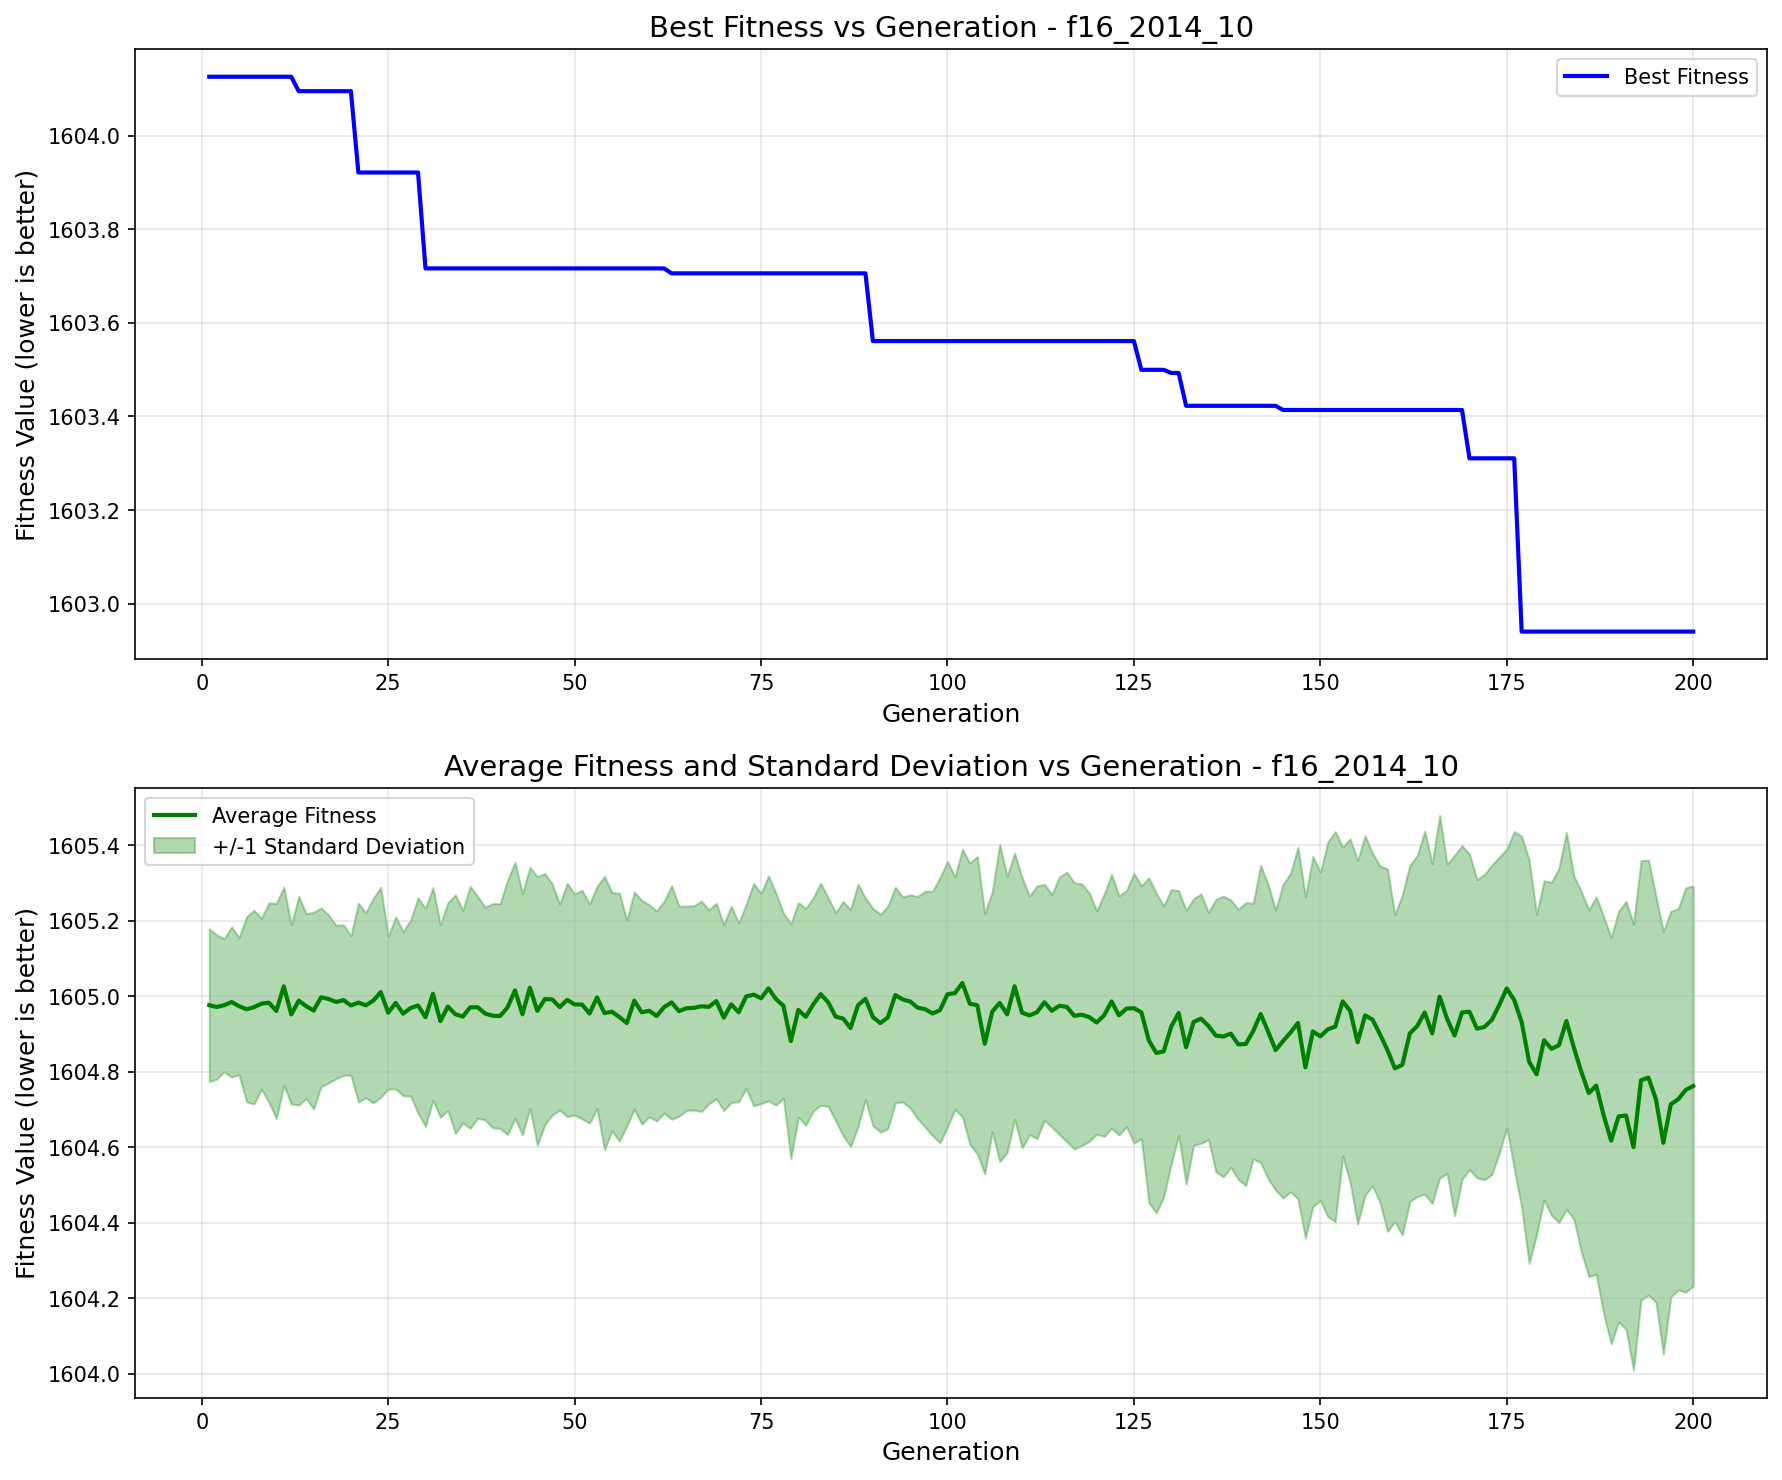

The data file committed next to this chart (first rows):
generation, best_fitness, best_individual, mean_fitness, std_dev
1, 1604, [0, 1, 1, 0, 1, 1, 1, 1, 1, 0, 1, 0, 0, …, 1605, 0.2026
2, 1604, [0, 1, 1, 0, 1, 1, 1, 1, 1, 0, 1, 0, 0, …, 1605, 0.191
3, 1604, [0, 1, 1, 0, 1, 1, 1, 1, 1, 0, 1, 0, 0, …, 1605, 0.1763
4, 1604, [0, 1, 1, 0, 1, 1, 1, 1, 1, 0, 1, 0, 0, …, 1605, 0.1991
5, 1604, [0, 1, 1, 0, 1, 1, 1, 1, 1, 0, 1, 0, 0, …, 1605, 0.1816
6, 1604, [0, 1, 1, 0, 1, 1, 1, 1, 1, 0, 1, 0, 0, …, 1605, 0.2452
7, 1604, [0, 1, 1, 0, 1, 1, 1, 1, 1, 0, 1, 0, 0, …, 1605, 0.2566
8, 1604, [0, 1, 1, 0, 1, 1, 1, 1, 1, 0, 1, 0, 0, …, 1605, 0.2263
9, 1604, [0, 1, 1, 0, 1, 1, 1, 1, 1, 0, 1, 0, 0, …, 1605, 0.2643
10, 1604, [0, 1, 1, 0, 1, 1, 1, 1, 1, 0, 1, 0, 0, …, 1605, 0.2849
11, 1604, [0, 1, 1, 0, 1, 1, 1, 1, 1, 0, 1, 0, 0, …, 1605, 0.2628
12, 1604, [0, 1, 1, 0, 1, 1, 1, 1, 1, 0, 1, 0, 0, …, 1605, 0.237
13, 1604, [0, 0, 1, 0, 1, 0, 1, 1, 1, 1, 0, 1, 1, …, 1605, 0.2766
14, 1604, [0, 0, 1, 0, 1, 0, 1, 1, 1, 1, 0, 1, 1, …, 1605, 0.2447
15, 1604, [0, 0, 1, 0, 1, 0, 1, 1, 1, 1, 0, 1, 1, …, 1605, 0.2604
16, 1604, [0, 0, 1, 0, 1, 0, 1, 1, 1, 1, 0, 1, 1, …, 1605, 0.2366
17, 1604, [0, 0, 1, 0, 1, 0, 1, 1, 1, 1, 0, 1, 1, …, 1605, 0.2225
18, 1604, [0, 0, 1, 0, 1, 0, 1, 1, 1, 1, 0, 1, 1, …, 1605, 0.2034
19, 1604, [0, 0, 1, 0, 1, 0, 1, 1, 1, 1, 0, 1, 1, …, 1605, 0.1992
20, 1604, [0, 0, 1, 0, 1, 0, 1, 1, 1, 1, 0, 1, 1, …, 1605, 0.1849
21, 1604, [0, 0, 1, 0, 1, 0, 1, 1, 1, 1, 1, 1, 0, …, 1605, 0.2633
22, 1604, [0, 0, 1, 0, 1, 0, 1, 1, 1, 1, 1, 1, 0, …, 1605, 0.2452
23, 1604, [0, 0, 1, 0, 1, 0, 1, 1, 1, 1, 1, 1, 0, …, 1605, 0.2713
24, 1604, [0, 0, 1, 0, 1, 0, 1, 1, 1, 1, 1, 1, 0, …, 1605, 0.2781
25, 1604, [0, 0, 1, 0, 1, 0, 1, 1, 1, 1, 1, 1, 0, …, 1605, 0.2022
26, 1604, [0, 0, 1, 0, 1, 0, 1, 1, 1, 1, 1, 1, 0, …, 1605, 0.2279
27, 1604, [0, 0, 1, 0, 1, 0, 1, 1, 1, 1, 1, 1, 0, …, 1605, 0.2175
28, 1604, [0, 0, 1, 0, 1, 0, 1, 1, 1, 1, 1, 1, 0, …, 1605, 0.233
29, 1604, [0, 0, 1, 0, 1, 0, 1, 1, 1, 1, 1, 1, 0, …, 1605, 0.2853
30, 1604, [0, 0, 1, 0, 1, 0, 1, 1, 1, 1, 1, 1, 0, …, 1605, 0.2889
31, 1604, [0, 0, 1, 0, 1, 0, 1, 1, 1, 1, 1, 1, 0, …, 1605, 0.2817
32, 1604, [0, 0, 1, 0, 1, 0, 1, 1, 1, 1, 1, 1, 0, …, 1605, 0.2548
33, 1604, [0, 0, 1, 0, 1, 0, 1, 1, 1, 1, 1, 1, 0, …, 1605, 0.2752
34, 1604, [0, 0, 1, 0, 1, 0, 1, 1, 1, 1, 1, 1, 0, …, 1605, 0.3159
35, 1604, [0, 0, 1, 0, 1, 0, 1, 1, 1, 1, 1, 1, 0, …, 1605, 0.282
36, 1604, [0, 0, 1, 0, 1, 0, 1, 1, 1, 1, 1, 1, 0, …, 1605, 0.3208
37, 1604, [0, 0, 1, 0, 1, 0, 1, 1, 1, 1, 1, 1, 0, …, 1605, 0.2939
38, 1604, [0, 0, 1, 0, 1, 0, 1, 1, 1, 1, 1, 1, 0, …, 1605, 0.2819
39, 1604, [0, 0, 1, 0, 1, 0, 1, 1, 1, 1, 1, 1, 0, …, 1605, 0.2971
40, 1604, [0, 0, 1, 0, 1, 0, 1, 1, 1, 1, 1, 1, 0, …, 1605, 0.2979
41, 1604, [0, 0, 1, 0, 1, 0, 1, 1, 1, 1, 1, 1, 0, …, 1605, 0.337
42, 1604, [0, 0, 1, 0, 1, 0, 1, 1, 1, 1, 1, 1, 0, …, 1605, 0.3392
43, 1604, [0, 0, 1, 0, 1, 0, 1, 1, 1, 1, 1, 1, 0, …, 1605, 0.3198
44, 1604, [0, 0, 1, 0, 1, 0, 1, 1, 1, 1, 1, 1, 0, …, 1605, 0.3193
45, 1604, [0, 0, 1, 0, 1, 0, 1, 1, 1, 1, 1, 1, 0, …, 1605, 0.3557
46, 1604, [0, 0, 1, 0, 1, 0, 1, 1, 1, 1, 1, 1, 0, …, 1605, 0.3327
47, 1604, [0, 0, 1, 0, 1, 0, 1, 1, 1, 1, 1, 1, 0, …, 1605, 0.3062
48, 1604, [0, 0, 1, 0, 1, 0, 1, 1, 1, 1, 1, 1, 0, …, 1605, 0.2727
49, 1604, [0, 0, 1, 0, 1, 0, 1, 1, 1, 1, 1, 1, 0, …, 1605, 0.3091
50, 1604, [0, 0, 1, 0, 1, 0, 1, 1, 1, 1, 1, 1, 0, …, 1605, 0.2929
51, 1604, [0, 0, 1, 0, 1, 0, 1, 1, 1, 1, 1, 1, 0, …, 1605, 0.3028
52, 1604, [0, 0, 1, 0, 1, 0, 1, 1, 1, 1, 1, 1, 0, …, 1605, 0.2903
53, 1604, [0, 0, 1, 0, 1, 0, 1, 1, 1, 1, 1, 1, 0, …, 1605, 0.2941
54, 1604, [0, 0, 1, 0, 1, 0, 1, 1, 1, 1, 1, 1, 0, …, 1605, 0.3622
55, 1604, [0, 0, 1, 0, 1, 0, 1, 1, 1, 1, 1, 1, 0, …, 1605, 0.316
56, 1604, [0, 0, 1, 0, 1, 0, 1, 1, 1, 1, 1, 1, 0, …, 1605, 0.3283
57, 1604, [0, 0, 1, 0, 1, 0, 1, 1, 1, 1, 1, 1, 0, …, 1605, 0.2727
58, 1604, [0, 0, 1, 0, 1, 0, 1, 1, 1, 1, 1, 1, 0, …, 1605, 0.2877
59, 1604, [0, 0, 1, 0, 1, 0, 1, 1, 1, 1, 1, 1, 0, …, 1605, 0.2965
60, 1604, [0, 0, 1, 0, 1, 0, 1, 1, 1, 1, 1, 1, 0, …, 1605, 0.2811
... 140 more rows
